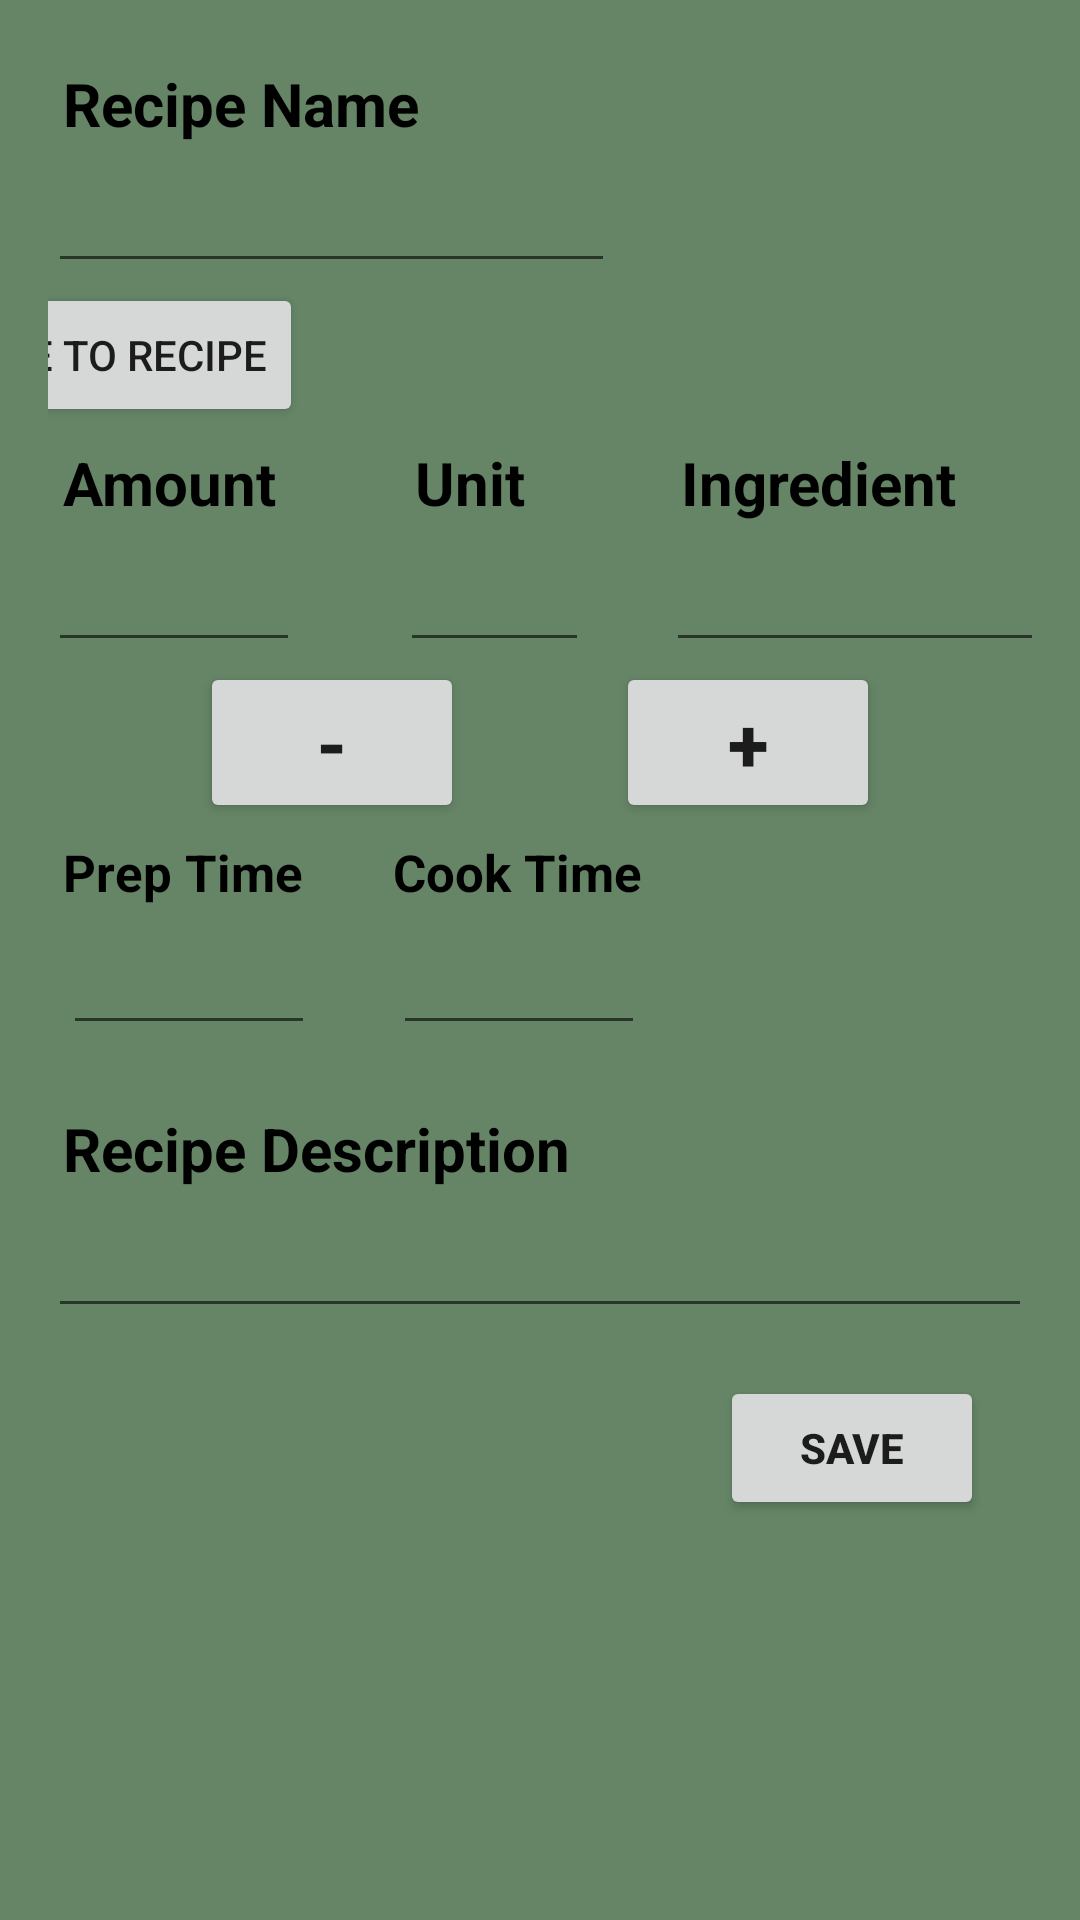

This screen was rendered from an Android layout file. Write that file and the resources it references.
<!-- AndroidManifest.xml: application theme Theme.NewRecipe -->
<!-- res/layout/activity_add_new_recipe.xml -->
<?xml version="1.0" encoding="utf-8"?>
<ScrollView xmlns:android="http://schemas.android.com/apk/res/android"
    xmlns:app="http://schemas.android.com/apk/res-auto"
    xmlns:tools="http://schemas.android.com/tools"
    android:layout_width="match_parent"
    android:layout_height="match_parent"
    tools:context=".AddNewRecipe"
    tools:ignore="LabelFor"
    android:background="@color/background">

    <androidx.constraintlayout.widget.ConstraintLayout
        android:id="@+id/new_recipe_layout"
        android:layout_width="match_parent"
        android:layout_height="wrap_content"
        android:padding="16dp">

        <TextView
            android:id="@+id/recipe_name"
            android:layout_width="match_parent"
            android:layout_height="wrap_content"
            app:layout_constraintStart_toStartOf="parent"
            app:layout_constraintTop_toTopOf="parent"
            android:padding="5dp"
            android:text="@string/recipe_name"
            android:textSize="20sp"
            android:textStyle="bold" />

        <EditText
            android:id="@+id/name_input"
            android:layout_width="wrap_content"
            android:layout_height="wrap_content"
            app:layout_constraintStart_toStartOf="parent"
            app:layout_constraintTop_toBottomOf="@id/recipe_name"
            android:ems="9"
            android:inputType="text"
            android:importantForAutofill="no"/>

        <ImageView
            android:id="@+id/image_view"
            android:layout_width="match_parent"
            android:layout_height="0dp"
            app:layout_constraintDimensionRatio="1:1"
            app:layout_constraintStart_toStartOf="parent"
            app:layout_constraintTop_toBottomOf="@+id/name_input"
            android:padding="5dp"
            android:visibility="gone" />

        <Button
            android:id="@+id/image_button"
            android:layout_width="wrap_content"
            android:layout_height="wrap_content"
            app:layout_constraintStart_toStartOf="@+id/image_view"
            app:layout_constraintEnd_toEndOf="@+id/image_view"
            app:layout_constraintTop_toBottomOf="@+id/image_view"
            android:text="@string/add_image"/>

        <TextView
            android:id="@+id/amount"
            android:layout_width="wrap_content"
            android:layout_height="wrap_content"
            app:layout_constraintStart_toStartOf="parent"
            app:layout_constraintTop_toBottomOf="@id/image_button"
            android:padding="5dp"
            android:text="@string/amount_view"
            android:textSize="20sp"
            android:textStyle="bold"/>

        <TextView
            android:id="@+id/unit"
            android:layout_width="wrap_content"
            android:layout_height="wrap_content"
            app:layout_constraintStart_toEndOf="@+id/amount"
            app:layout_constraintTop_toBottomOf="@id/image_button"
            android:layout_marginStart="36dp"
            android:padding="5dp"
            android:text="@string/unit_view"
            android:textSize="20sp"
            android:textStyle="bold" />

        <TextView
            android:id="@+id/ingredient"
            android:layout_width="wrap_content"
            android:layout_height="wrap_content"
            app:layout_constraintStart_toEndOf="@+id/unit"
            app:layout_constraintTop_toBottomOf="@id/image_button"
            android:layout_marginStart="42dp"
            android:padding="5dp"
            android:text="@string/ingredient_view"
            android:textSize="20sp"
            android:textStyle="bold" />

        <EditText
            android:id="@+id/amount_input1"
            android:layout_width="wrap_content"
            android:layout_height="wrap_content"
            app:layout_constraintStart_toStartOf="@id/amount"
            app:layout_constraintTop_toBottomOf="@id/amount"
            android:ems="4"
            android:inputType="numberDecimal"
            android:importantForAutofill="no" />

        <EditText
            android:id="@+id/unit_input1"
            android:layout_width="wrap_content"
            android:layout_height="wrap_content"
            app:layout_constraintStart_toStartOf="@+id/unit"
            app:layout_constraintTop_toBottomOf="@id/amount"
            android:ems="3"
            android:importantForAutofill="no"
            android:inputType="text" />

        <EditText
            android:id="@+id/ingredient_input1"
            android:layout_width="wrap_content"
            android:layout_height="wrap_content"
            app:layout_constraintStart_toStartOf="@+id/ingredient"
            app:layout_constraintTop_toBottomOf="@id/amount"
            android:ems="7"
            android:importantForAutofill="no"
            android:inputType="text"/>

        <Button
            android:id="@+id/remove_ingredient"
            android:layout_width="wrap_content"
            android:layout_height="wrap_content"
            android:text="@string/remove_string"
            android:textSize="25sp"
            android:textStyle="bold"
            app:layout_constraintEnd_toStartOf="@+id/add_ingredient"
            app:layout_constraintStart_toStartOf="parent"
            app:layout_constraintTop_toBottomOf="@id/amount_input1" />

        <Button
            android:id="@+id/add_ingredient"
            android:layout_width="wrap_content"
            android:layout_height="wrap_content"
            android:text="@string/add_string"
            android:textSize="25sp"
            android:textStyle="bold"
            app:layout_constraintEnd_toEndOf="parent"
            app:layout_constraintStart_toEndOf="@+id/remove_ingredient"
            app:layout_constraintTop_toTopOf="@+id/remove_ingredient"/>


        <TextView
            android:id="@+id/prep_time"
            android:layout_width="wrap_content"
            android:layout_height="wrap_content"
            app:layout_constraintStart_toStartOf="parent"
            app:layout_constraintTop_toBottomOf="@+id/add_ingredient"
            android:padding="5dp"
            android:text="@string/prep_time_view"
            android:textSize="17sp"
            android:textStyle="bold"/>

        <TextView
            android:id="@+id/cook_time"
            android:layout_width="wrap_content"
            android:layout_height="wrap_content"
            app:layout_constraintStart_toEndOf="@+id/prep_time"
            app:layout_constraintTop_toBottomOf="@+id/add_ingredient"
            android:layout_marginStart="20dp"
            android:padding="5dp"
            android:text="@string/cook_time_view"
            android:textSize="17sp"
            android:textStyle="bold"/>

        <EditText
            android:id="@+id/prep_input"
            android:layout_width="wrap_content"
            android:layout_height="wrap_content"
            android:layout_marginEnd="25dp"
            app:layout_constraintTop_toBottomOf="@+id/cook_time"
            app:layout_constraintStart_toStartOf="@+id/prep_time"
            android:layout_marginStart="5dp"
            android:ems="4"
            android:inputType="none"
            android:importantForAutofill="no"/>

        <EditText
            android:id="@+id/cook_input"
            android:layout_width="wrap_content"
            android:layout_height="wrap_content"
            app:layout_constraintTop_toBottomOf="@+id/cook_time"
            app:layout_constraintStart_toStartOf="@+id/cook_time"
            android:layout_marginStart="5dp"
            android:ems="4"
            android:inputType="none"
            android:importantForAutofill="no"/>

        <TextView
            android:id="@+id/description"
            android:layout_width="wrap_content"
            android:layout_height="wrap_content"
            app:layout_constraintStart_toStartOf="parent"
            app:layout_constraintTop_toBottomOf="@+id/prep_input"
            android:layout_marginTop="16dp"
            android:padding="5dp"
            android:text="@string/recipe_description_view"
            android:textSize="20sp"
            android:textStyle="bold" />

        <EditText
            android:id="@+id/description_input"
            android:layout_width="match_parent"
            android:layout_height="wrap_content"
            app:layout_constraintTop_toBottomOf="@+id/description"
            android:ems="10"
            android:gravity="start|top"
            android:inputType="textMultiLine"
            android:importantForAutofill="no"/>

        <Button
            android:id="@+id/save_recipe"
            android:layout_width="wrap_content"
            android:layout_height="wrap_content"
            app:layout_constraintEnd_toEndOf="parent"
            app:layout_constraintBottom_toBottomOf="parent"
            app:layout_constraintTop_toBottomOf="@+id/description_input"
            android:layout_alignParentEnd="true"
            android:layout_marginEnd="16dp"
            android:layout_marginTop="16dp"
            android:layout_marginBottom="16dp"
            android:text="@string/save_string"
            android:textStyle="bold" />

    </androidx.constraintlayout.widget.ConstraintLayout>

</ScrollView>
<!-- resources referenced by this layout -->
<resources>
  <color name="background">#FF658566</color>
  <string name="add_image">Add Image to Recipe</string>
  <string name="add_string">+</string>
  <string name="amount_view">Amount</string>
  <string name="cook_time_view">Cook Time</string>
  <string name="ingredient_view">Ingredient</string>
  <string name="prep_time_view">Prep Time</string>
  <string name="recipe_description_view">Recipe Description</string>
  <string name="recipe_name">Recipe Name</string>
  <string name="remove_string">-</string>
  <string name="save_string">Save</string>
  <string name="unit_view">Unit</string>
  <style name="Theme.NewRecipe" parent="Theme.MaterialComponents.DayNight.DarkActionBar">
          
          <item name="colorPrimary">@color/app_bar</item>
          <item name="colorPrimaryVariant">@color/black</item>
          <item name="colorOnPrimary">@color/white</item>
          
          <item name="colorSecondary">@color/app_bar</item>
          <item name="colorSecondaryVariant">@color/teal_700</item>
          <item name="colorOnSecondary">@color/white</item>
          
          <item name="android:statusBarColor" tools:targetApi="l">?attr/colorPrimaryVariant</item>
          
          <item name="android:textColorTertiary">@color/black</item>
      </style>
  <color name="app_bar">#FF154c16</color>
  <color name="black">#FF000000</color>
  <color name="white">#FFFFFFFF</color>
  <color name="teal_700">#FF018786</color>
</resources>
